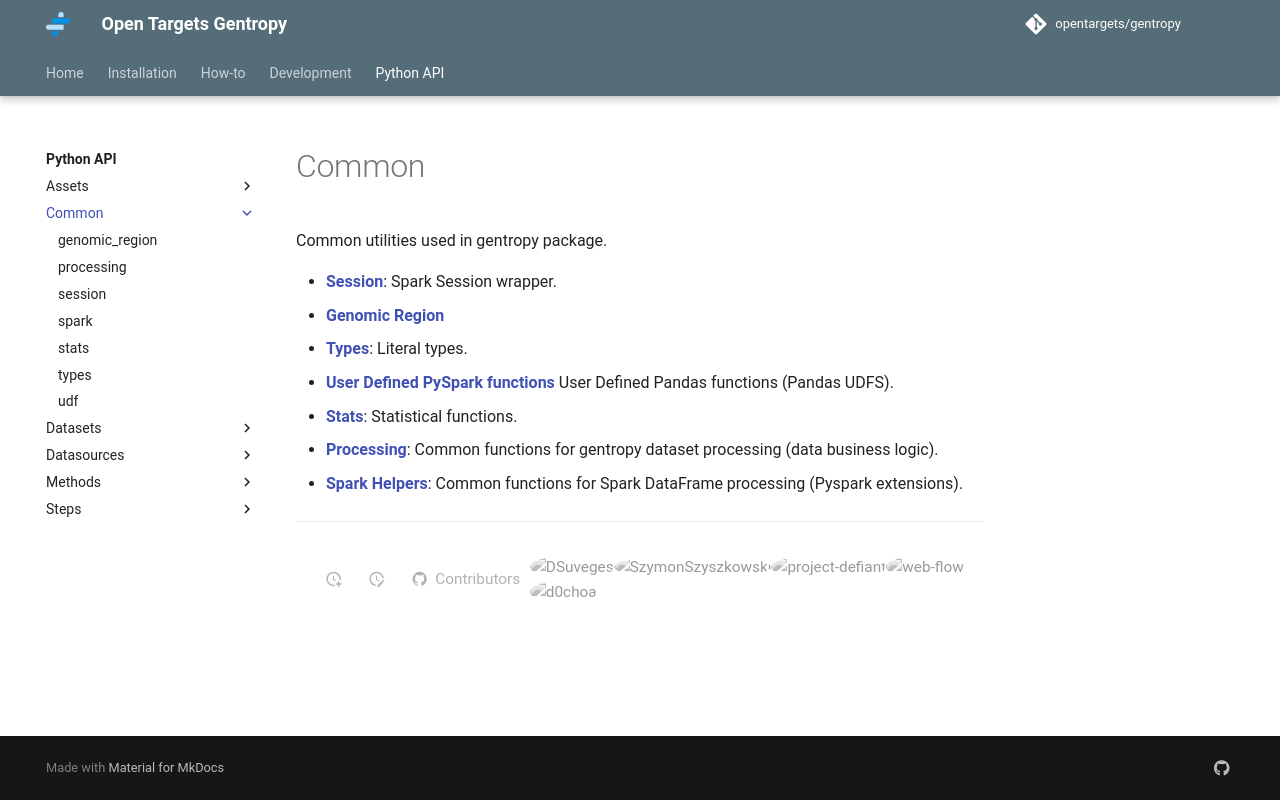

repository: opentargets/gentropy · page: python_api/common/_common/index.html · generator: mkdocs

---
title: Common
---

Common utilities used in gentropy package.

- [**Session**](session.md): Spark Session wrapper.
- [**Genomic Region**](genomic_region.md)
- [**Types**](types.md): Literal types.
- [**User Defined PySpark functions**](udf.md) User Defined Pandas functions (Pandas UDFS).
- [**Stats**](stats.md): Statistical functions.
- [**Processing**](processing.md): Common functions for gentropy dataset processing (data business logic).
- [**Spark Helpers**](spark.md): Common functions for Spark DataFrame processing (Pyspark extensions).
